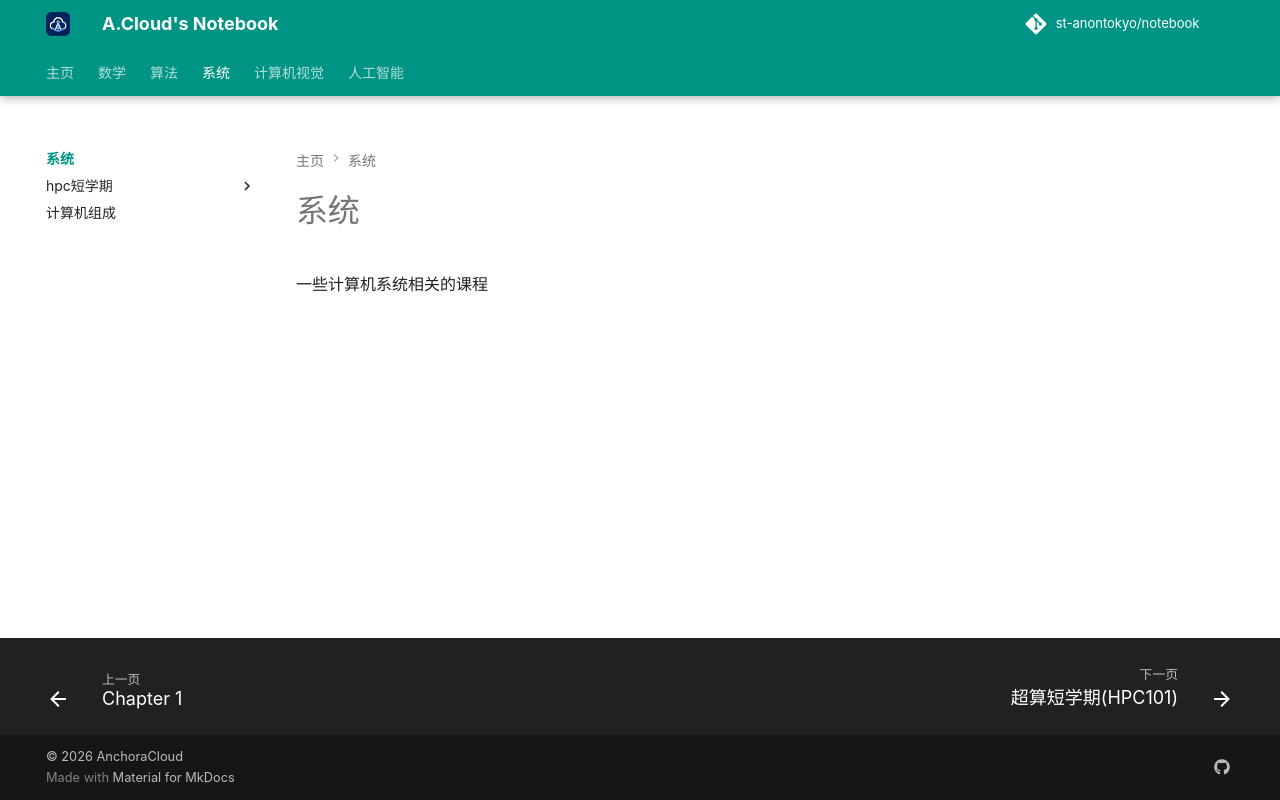

repository: St-AnonTokyo/notebook · page: system/index.html · generator: mkdocs

# 系统

一些计算机系统相关的课程
